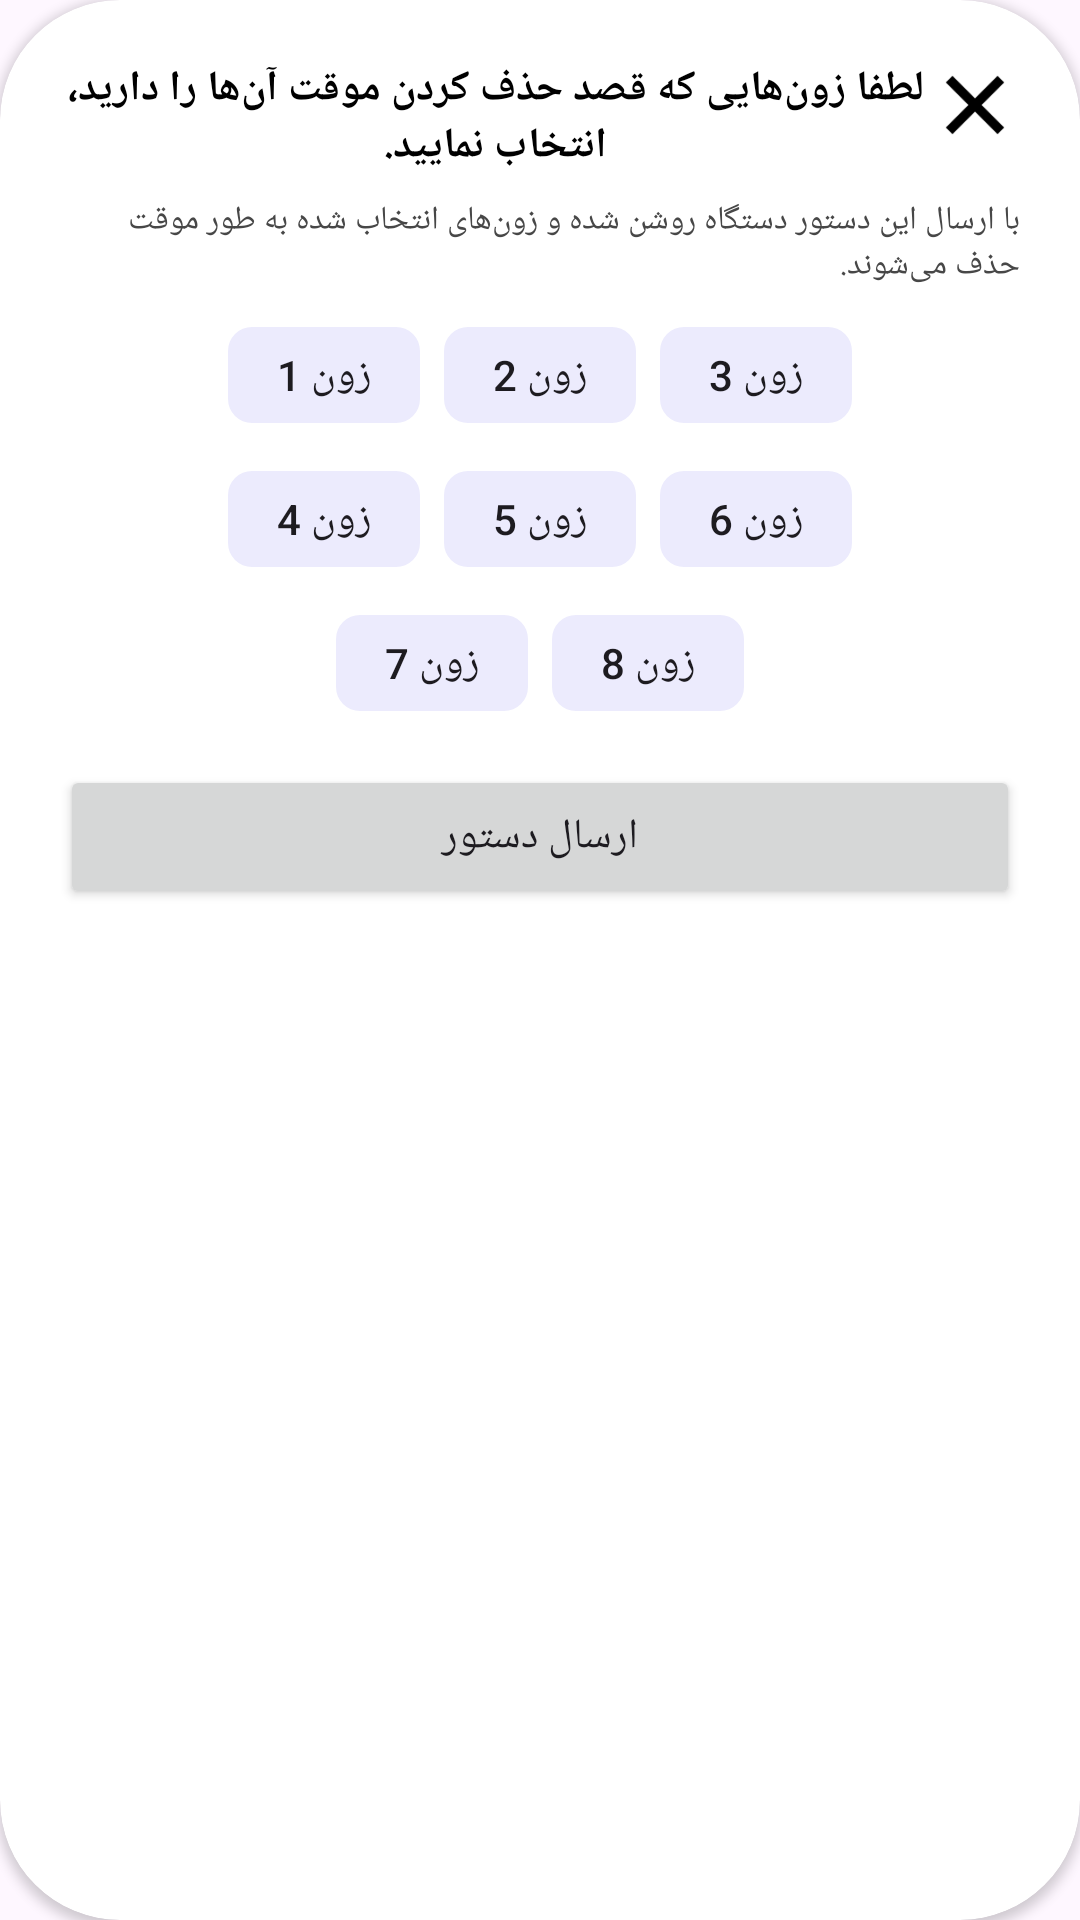

Android layout source for this screen:
<!-- AndroidManifest.xml: application theme Theme.DigitalG10 -->
<!-- res/layout/dialog_remove_temporary_zone.xml -->
<?xml version="1.0" encoding="utf-8"?>
<androidx.cardview.widget.CardView xmlns:android="http://schemas.android.com/apk/res/android"
    android:layout_width="350dp"
    android:layout_height="wrap_content"
    xmlns:app="http://schemas.android.com/apk/res-auto"
    android:layout_gravity="center"
    app:cardCornerRadius="40dp">

    <LinearLayout
        android:layout_width="match_parent"
        android:layout_height="wrap_content"
        android:orientation="vertical"
        android:layout_margin="20dp">

        <LinearLayout
            android:layout_width="match_parent"
            android:layout_height="wrap_content"
            android:orientation="horizontal"
            android:layout_marginBottom="3dp">

            <TextView
                android:layout_width="0dp"
                android:layout_height="wrap_content"
                android:text="لطفا زون‌هایی که قصد حذف کردن موقت آن‌ها را دارید، انتخاب نمایید."
                android:textColor="@color/black"
                android:textStyle="bold"
                android:layout_weight="1"
                android:layout_gravity="center"
                android:gravity="center"/>

            <ImageView
                android:id="@+id/ivClose"
                android:layout_width="30dp"
                android:layout_height="30dp"
                android:src="@drawable/ic_close"/>

        </LinearLayout>

        <TextView
            android:layout_width="match_parent"
            android:layout_height="wrap_content"
            android:text="با ارسال این دستور دستگاه روشن شده و زون‌های انتخاب شده به طور موقت حذف می‌شوند."
            android:textColor="#474747"
            android:layout_marginTop="5dp"
            android:layout_marginBottom="5dp"
            android:textSize="11sp"
            android:gravity="right"/>

        <com.google.android.material.chip.ChipGroup
            android:layout_width="wrap_content"
            android:layout_height="wrap_content"
            app:singleSelection="false"
            android:layout_gravity="center">

            <com.google.android.material.chip.Chip
                style="@style/FilterChip"
                android:id="@+id/chip_z1"
                android:layout_width="wrap_content"
                android:layout_height="wrap_content"
                android:text="زون 1" />

            <com.google.android.material.chip.Chip
                style="@style/FilterChip"
                android:id="@+id/chip_z2"
                android:layout_width="wrap_content"
                android:layout_height="wrap_content"
                android:text="زون 2" />

            <com.google.android.material.chip.Chip
                style="@style/FilterChip"
                android:id="@+id/chip_z3"
                android:layout_width="wrap_content"
                android:layout_height="wrap_content"
                android:text="زون 3" />

        </com.google.android.material.chip.ChipGroup>

        <com.google.android.material.chip.ChipGroup
            android:layout_width="wrap_content"
            android:layout_height="wrap_content"
            app:singleSelection="false"
            android:layout_gravity="center">

            <com.google.android.material.chip.Chip
                style="@style/FilterChip"
                android:id="@+id/chip_z4"
                android:layout_width="wrap_content"
                android:layout_height="wrap_content"
                android:text="زون 4" />

            <com.google.android.material.chip.Chip
                style="@style/FilterChip"
                android:id="@+id/chip_z5"
                android:layout_width="wrap_content"
                android:layout_height="wrap_content"
                android:text="زون 5" />

            <com.google.android.material.chip.Chip
                style="@style/FilterChip"
                android:id="@+id/chip_z6"
                android:layout_width="wrap_content"
                android:layout_height="wrap_content"
                android:text="زون 6" />

        </com.google.android.material.chip.ChipGroup>

        <com.google.android.material.chip.ChipGroup
            android:layout_width="wrap_content"
            android:layout_height="wrap_content"
            app:singleSelection="false"
            android:layout_gravity="center">

            <com.google.android.material.chip.Chip
                style="@style/FilterChip"
                android:id="@+id/chip_z7"
                android:layout_width="wrap_content"
                android:layout_height="wrap_content"
                android:text="زون 7" />

            <com.google.android.material.chip.Chip
                style="@style/FilterChip"
                android:id="@+id/chip_z8"
                android:layout_width="wrap_content"
                android:layout_height="wrap_content"
                android:text="زون 8" />

        </com.google.android.material.chip.ChipGroup>

      <Button
          android:id="@+id/bSendOrder"
          android:layout_width="match_parent"
          android:layout_height="wrap_content"
          android:text="ارسال دستور"
          android:layout_marginTop="10dp"
          android:layout_gravity="center"/>

    </LinearLayout>

</androidx.cardview.widget.CardView>
<!-- resources referenced by this layout -->
<resources>
  <color name="black">#FF000000</color>
  <!-- drawable ic_close: png bitmap (drawable, 610 bytes) -->
  <style name="FilterChip">
          <item name="android:checkable">true</item>
          <item name="checkedIconVisible">true</item>
          <item name="checkedIcon">@drawable/ic_tick</item>
          <item name="chipStrokeColor">@color/chip_stroke_color</item>
          <item name="chipBackgroundColor">@color/chip_back_color</item>
      </style>
  <style name="Theme.DigitalG10" parent="Theme.Material3.Light.NoActionBar">
          <item name="colorPrimary">@color/colorPrimary</item>
          <item name="colorPrimaryVariant">@color/colorPrimaryVariant</item>
          <item name="colorOnPrimary">@color/colorOnPrimary</item>
          <item name="colorSecondary">@color/colorSecondary</item>
          <item name="colorSecondaryVariant">@color/colorSecondaryVariant</item>
          <item name="colorOnSecondary">@color/colorOnSecondary</item>
          <item name="android:statusBarColor">@color/androidStatusBarColor</item>
          <item name="colorAccent">@color/colorSecondary</item>
      </style>
  <color name="colorPrimary">#0054EB</color>
  <color name="colorPrimaryVariant">#245CC8</color>
  <color name="colorOnPrimary">#FFFFFF</color>
  <color name="colorSecondary">#FFAB00</color>
  <color name="colorSecondaryVariant">#FFA000</color>
  <color name="colorOnSecondary">#000000</color>
  <color name="androidStatusBarColor">#0041C4</color>
</resources>
